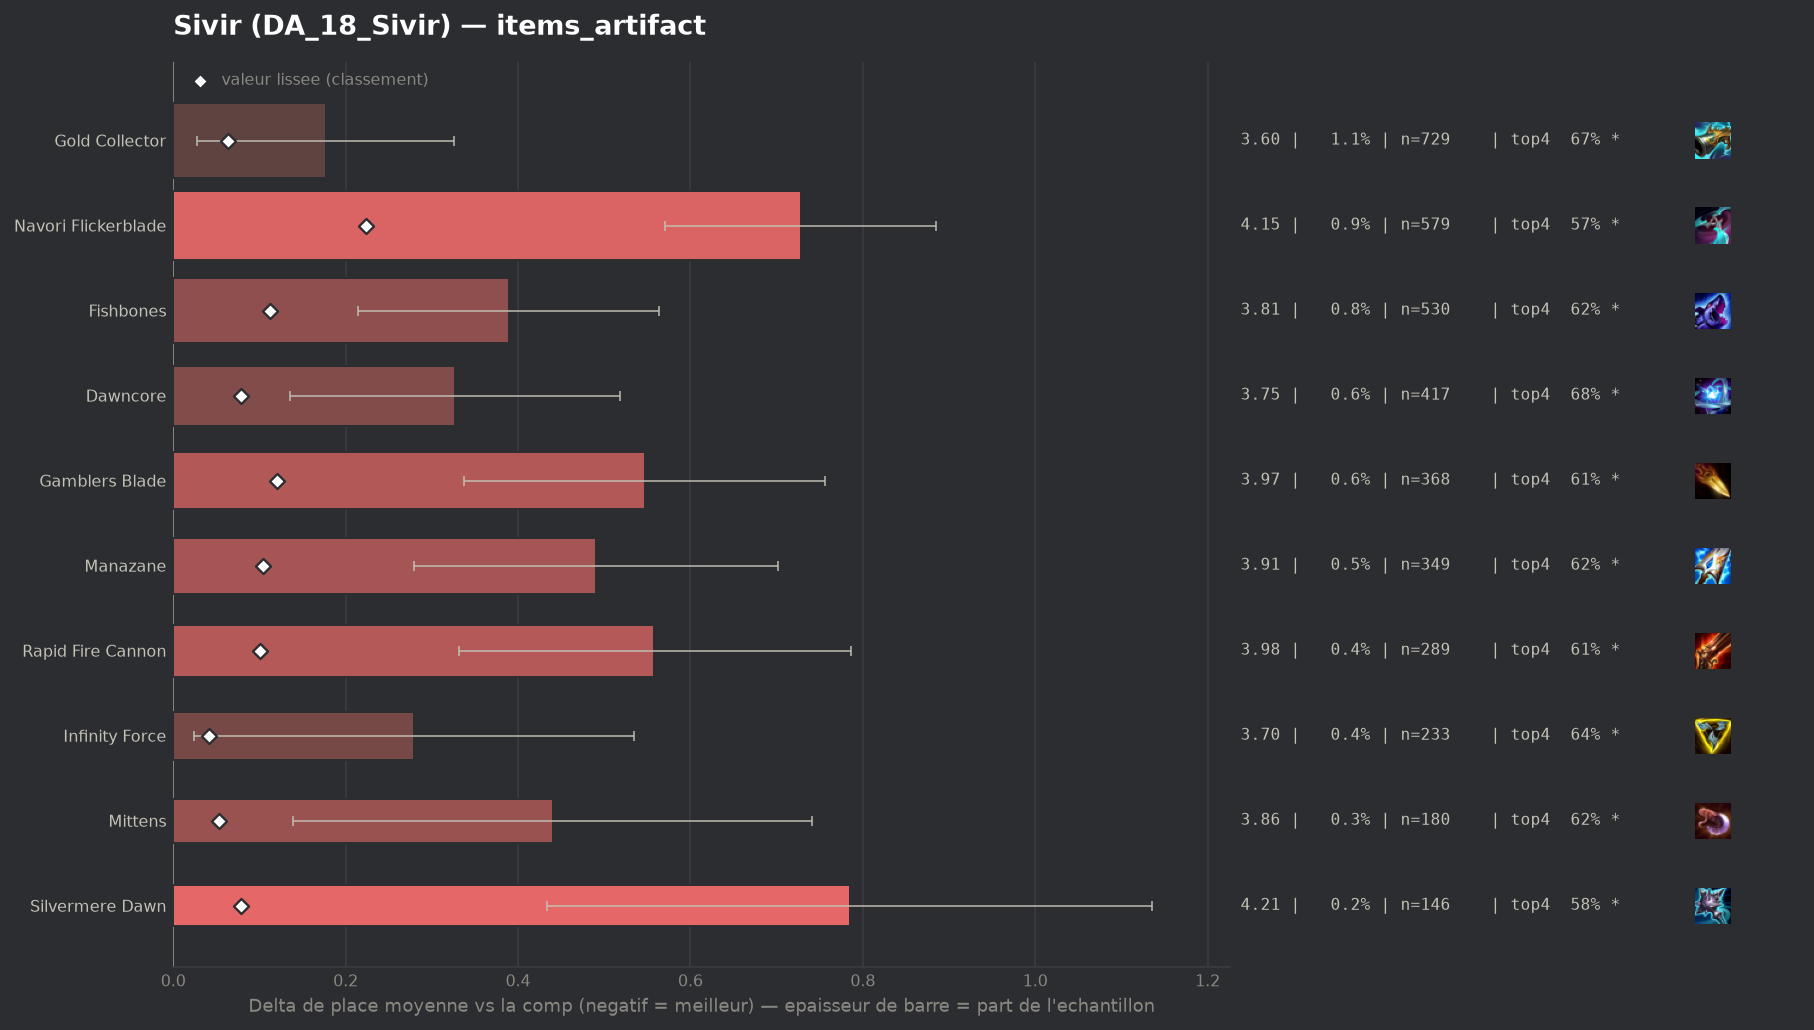

The file beside this chart, header and first rows:
group, label, n, share, avg_place, shrunk_avg, score, d_avg, d_avg_pess, impact, d_top4, win, top2, top4, sd, z, p, significant
, Artifact Talisman Of Ascension, 55, 0.0008449, 3.745, 3.434, 0.013, 0.325, 0.0, -0.0, -0.0564, 0.1091, 0.2727, 0.6545, 1.74, 1.38, 0.1666, False
, Wits End, 77, 0.001183, 3.909, 3.448, 0.027, 0.488, 0.024, -0.0, -0.0876, 0.1039, 0.3506, 0.6234, 2.078, 2.06, 0.03929, True
populaire, Infinity Force, 233, 0.003579, 3.7, 3.463, 0.042, 0.279, 0.024, -0.0002, -0.0672, 0.1674, 0.3476, 0.6438, 1.982, 2.14, 0.03209, True
, Titanic Hydra, 107, 0.001644, 3.972, 3.463, 0.042, 0.551, 0.164, -0.0001, -0.0568, 0.0935, 0.3084, 0.6542, 2.044, 2.79, 0.00531, True
, Ludens Tempest, 63, 0.0009678, 4.476, 3.47, 0.049, 1.055, 0.527, -0.0, -0.1872, 0.0635, 0.254, 0.5238, 2.137, 3.92, 9e-05, True
populaire, Mittens, 180, 0.002765, 3.861, 3.474, 0.053, 0.44, 0.139, -0.0001, -0.0943, 0.1611, 0.3167, 0.6167, 2.057, 2.87, 0.00413, True
, Statikk Shiv, 105, 0.001613, 4.21, 3.48, 0.059, 0.789, 0.411, -0.0001, -0.1395, 0.0857, 0.2286, 0.5714, 1.975, 4.09, 4e-05, True
populaire, Gold Collector, 729, 0.0112, 3.598, 3.484, 0.064, 0.177, 0.028, -0.0007, -0.0388, 0.192, 0.3663, 0.6722, 2.043, 2.33, 0.01979, True
populaire, Dawncore, 417, 0.006406, 3.748, 3.5, 0.079, 0.327, 0.136, -0.0005, -0.0275, 0.1391, 0.3213, 0.6835, 1.983, 3.36, 0.00078, True
populaire, Silvermere Dawn, 146, 0.002243, 4.205, 3.5, 0.079, 0.785, 0.434, -0.0002, -0.1356, 0.137, 0.2603, 0.5753, 2.158, 4.39, 1e-05, True
populaire, Rapid Fire Cannon, 289, 0.00444, 3.979, 3.522, 0.101, 0.558, 0.331, -0.0005, -0.1054, 0.0865, 0.2699, 0.6055, 1.967, 4.82, 0.0, True
populaire, Manazane, 349, 0.005362, 3.911, 3.524, 0.104, 0.49, 0.279, -0.0006, -0.0863, 0.1232, 0.2865, 0.6246, 2.009, 4.55, 1e-05, True
populaire, Fishbones, 530, 0.008142, 3.809, 3.533, 0.112, 0.389, 0.214, -0.0009, -0.0883, 0.1547, 0.3264, 0.6226, 2.043, 4.36, 1e-05, True
populaire, Gamblers Blade, 368, 0.005653, 3.967, 3.541, 0.12, 0.547, 0.337, -0.0007, -0.105, 0.1576, 0.2772, 0.606, 2.043, 5.12, 0.0, True
populaire, Navori Flickerblade, 579, 0.008895, 4.149, 3.645, 0.224, 0.728, 0.57, -0.002, -0.1376, 0.1019, 0.2349, 0.5734, 1.922, 9.07, 0.0, True
